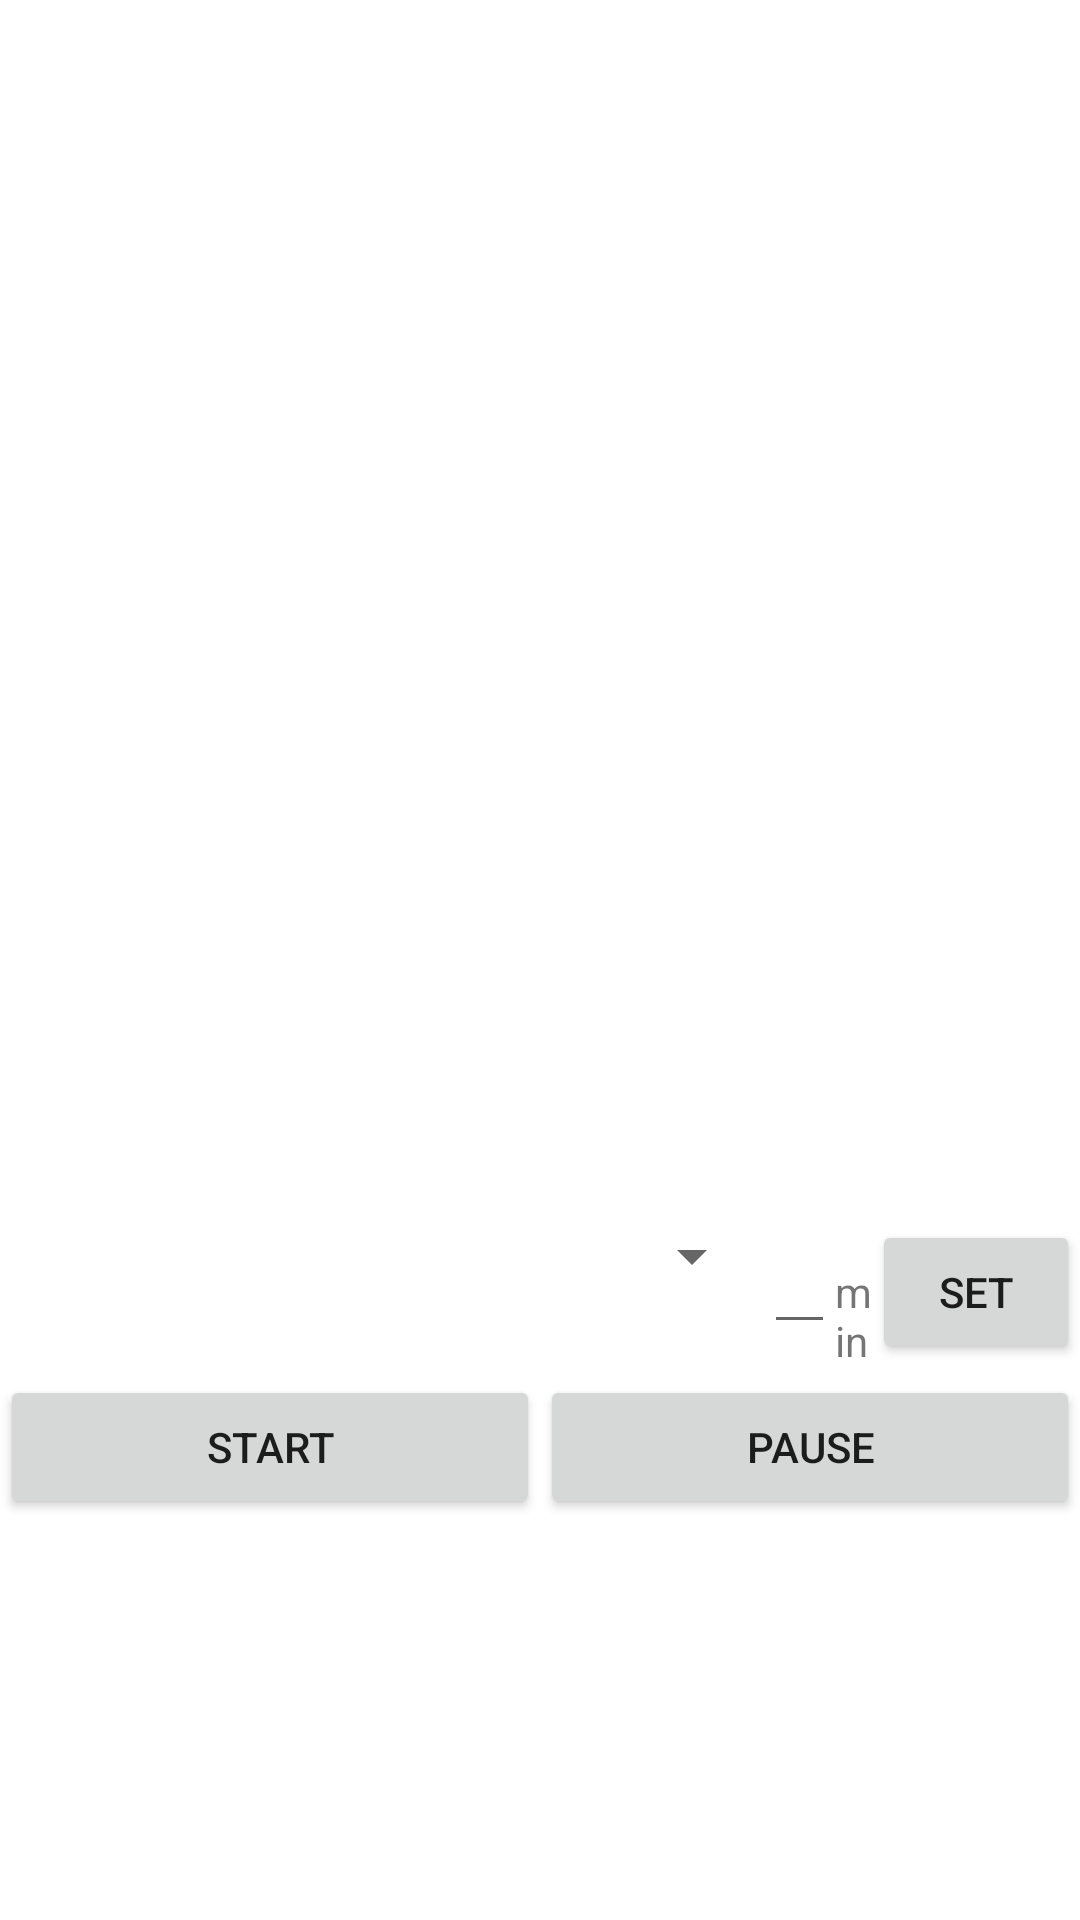

Produce the Android XML layout that renders to this screen, including the resource entries it uses.
<!-- AndroidManifest.xml: application theme Theme.Sleep_application -->
<!-- res/layout/fragment_meditation.xml -->
<?xml version="1.0" encoding="utf-8"?>
<androidx.constraintlayout.widget.ConstraintLayout xmlns:android="http://schemas.android.com/apk/res/android"
    xmlns:app="http://schemas.android.com/apk/res-auto"
    xmlns:tools="http://schemas.android.com/tools"
    android:layout_width="match_parent"
    android:layout_height="match_parent"
    tools:context=".ui.meditation.MeditationFragment">

    <LinearLayout
        android:layout_width="match_parent"
        android:layout_height="0dp"
        android:orientation="vertical"
        app:layout_constraintBottom_toBottomOf="parent"
        app:layout_constraintTop_toTopOf="parent">

        <TextView
            android:id="@+id/text_med_timer"
            android:layout_width="wrap_content"
            android:layout_height="wrap_content"
            android:layout_gravity="center_horizontal"
            android:layout_marginStart="32dp"
            android:layout_marginTop="32dp"
            android:layout_marginEnd="32dp"
            android:textAlignment="center"
            android:textAppearance="@android:style/TextAppearance.Large"
            android:textSize="56sp"
            app:layout_constraintEnd_toEndOf="parent"
            app:layout_constraintStart_toStartOf="parent"
            app:layout_constraintTop_toTopOf="parent" />

        <ViewFlipper
            android:id="@+id/meditation_slideshow"
            android:layout_width="match_parent"
            android:layout_height="300dp" />

        <LinearLayout
            android:layout_width="match_parent"
            android:layout_height="wrap_content"
            android:orientation="horizontal">

            <Spinner
                android:id="@+id/meditation_spinner"
                android:layout_width="273dp"
                android:layout_height="wrap_content"
                android:layout_weight="1" />

            <EditText
                android:id="@+id/input_mins"
                android:layout_width="wrap_content"
                android:layout_height="wrap_content"
                android:layout_weight="1"
                android:ems="2"
                android:inputType="number" />

            <TextView
                android:id="@+id/textView11"
                android:layout_width="wrap_content"
                android:layout_height="wrap_content"
                android:layout_weight="1"
                android:text="mins" />

            <Button
                android:id="@+id/med_reset_btn"
                android:layout_width="wrap_content"
                android:layout_height="wrap_content"
                android:layout_weight="1"
                android:text="Set" />
        </LinearLayout>

        <LinearLayout
            android:layout_width="match_parent"
            android:layout_height="wrap_content"
            android:orientation="horizontal">

            <Button
                android:id="@+id/med_start_btn"
                android:layout_width="wrap_content"
                android:layout_height="wrap_content"
                android:layout_weight="1"
                android:text="Start" />

            <Button
                android:id="@+id/med_pause_btn"
                android:layout_width="wrap_content"
                android:layout_height="wrap_content"
                android:layout_weight="1"
                android:text="Pause" />

        </LinearLayout>



    </LinearLayout>

</androidx.constraintlayout.widget.ConstraintLayout>
<!-- resources referenced by this layout -->
<resources>
  <style name="Theme.Sleep_application" parent="Theme.MaterialComponents.DayNight.DarkActionBar">
          
          <item name="colorPrimary">@color/purple_500</item>
          <item name="colorPrimaryVariant">@color/purple_700</item>
          <item name="colorOnPrimary">@color/white</item>
          
          <item name="colorSecondary">@color/teal_200</item>
          <item name="colorSecondaryVariant">@color/teal_700</item>
          <item name="colorOnSecondary">@color/black</item>
          
          <item name="android:statusBarColor">?attr/colorPrimaryVariant</item>
          
      </style>
  <color name="purple_500">#FF6200EE</color>
  <color name="purple_700">#FF3700B3</color>
  <color name="white">#FFFFFFFF</color>
  <color name="teal_200">#FF03DAC5</color>
  <color name="teal_700">#FF018786</color>
  <color name="black">#FF000000</color>
</resources>
